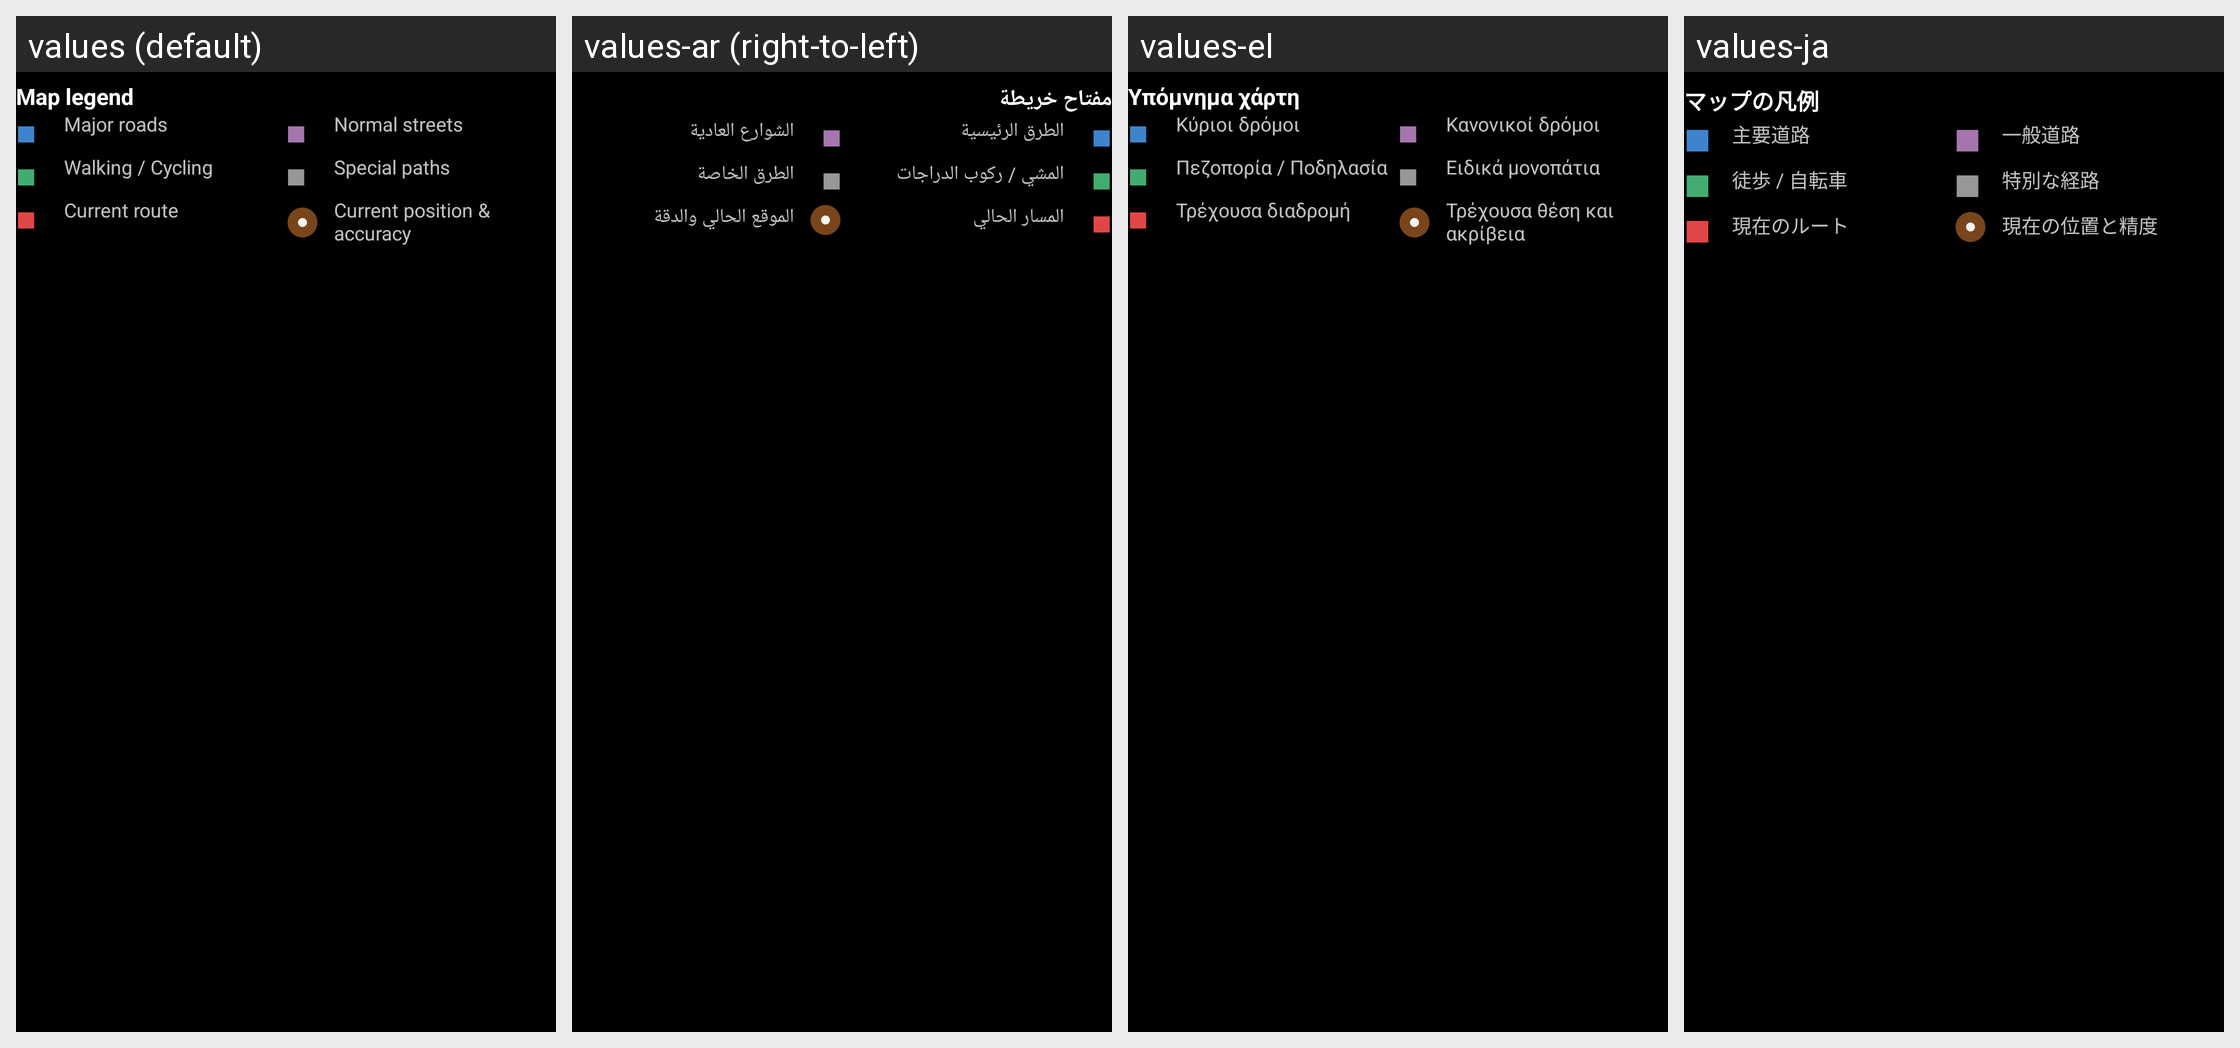

The Android screen above is rendered under several locales of the same app. Produce the string resources it draws, with the default and per-locale values.
Android screen res/layout/navigation_street_legend.xml rendered under 4 locales, left to right: values (default), values-ar (right-to-left), values-el, values-ja. Device: Nexus 5 (rendered at 1080×1920; each locale shown at half size, 540×960, under a caption strip naming it); theme Theme.ViBRoNavigator.
Other locales in the repository, not shown: values-ca, values-cs, values-da, values-de, values-es, values-fr, values-hu, values-it, values-ko, values-nl, values-pl, values-pt, values-sv, values-zh.
Strings drawn on this screen, with the default value and each locale's value (text and hints the layout hard-codes, and strings that could not be matched under every locale, appear in the picture but are not listed):

nav_gesture_map_legend_title
  values: Map legend
  values-ar: مفتاح خريطة
  values-el: Υπόμνημα χάρτη
  values-ja: マップの凡例

street_category_highway
  values: Major roads
  values-ar: الطرق الرئيسية
  values-el: Κύριοι δρόμοι
  values-ja: 主要道路

street_category_normal
  values: Normal streets
  values-ar: الشوارع العادية
  values-el: Κανονικοί δρόμοι
  values-ja: 一般道路

street_category_walking_cycling
  values: Walking / Cycling
  values-ar: المشي / ركوب الدراجات
  values-el: Πεζοπορία / Ποδηλασία
  values-ja: 徒歩 / 自転車

street_category_special_routing
  values: Special paths
  values-ar: الطرق الخاصة
  values-el: Ειδικά μονοπάτια
  values-ja: 特別な経路

nav_gesture_current_route
  values: Current route
  values-ar: المسار الحالي
  values-el: Τρέχουσα διαδρομή
  values-ja: 現在のルート

nav_gesture_current_position_accuracy
  values: Current position & accuracy
  values-ar: الموقع الحالي والدقة
  values-el: Τρέχουσα θέση και ακρίβεια
  values-ja: 現在の位置と精度
